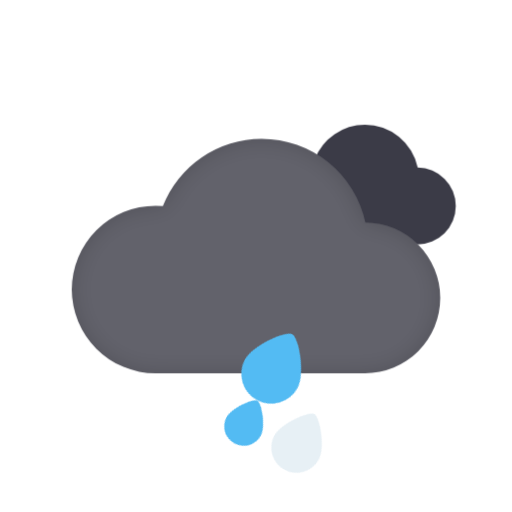
t = 0.00 s
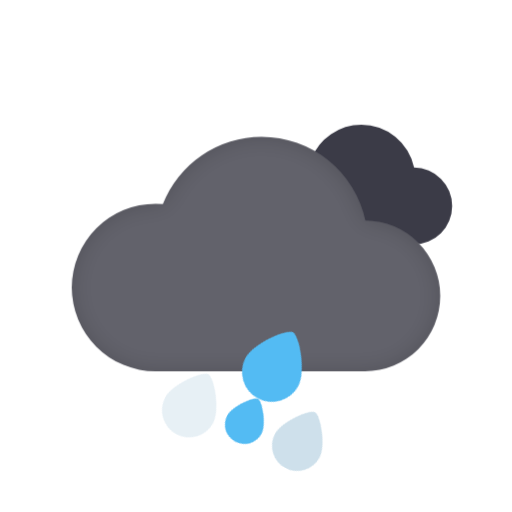
t = 1.93 s
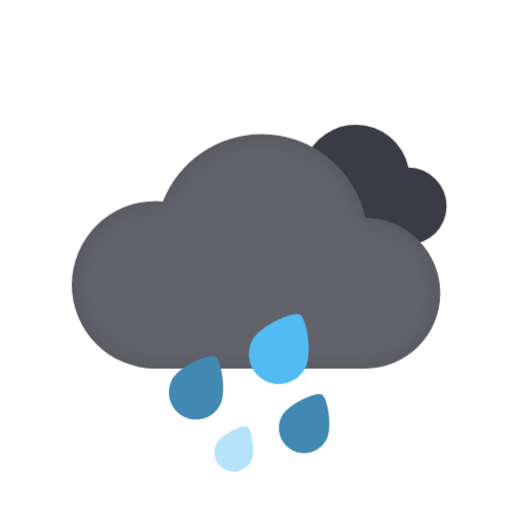
t = 3.16 s
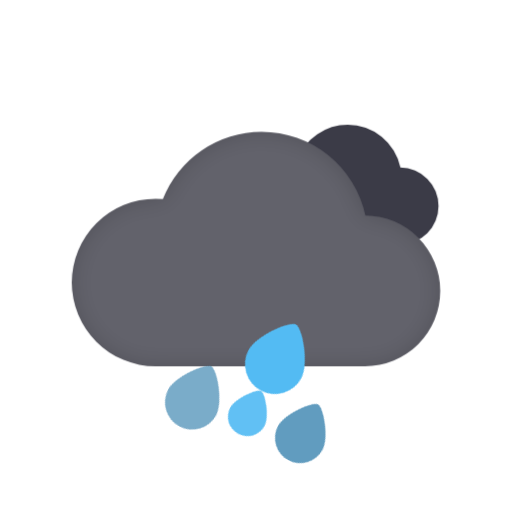
t = 5.61 s
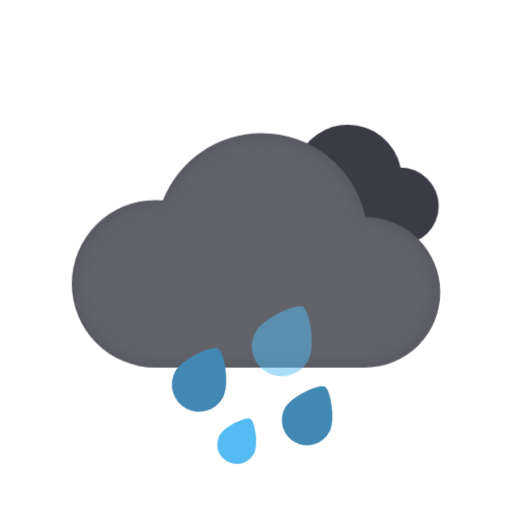
t = 6.83 s
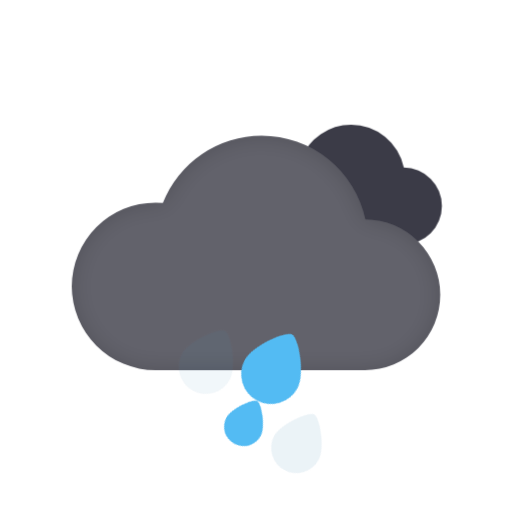
t = 8.06 s

The animated SVG that drew these frames (rendered in a browser with its animation timeline set to each time). Animation: 3 CSS @keyframes rules; frames cover the first 8.05 s, repeats indefinitely.

<svg xmlns="http://www.w3.org/2000/svg" width="146" height="146" viewBox="0 0 146 146"><title>Heavy rain</title><style>.a{transform-box:fill-box;transform-origin:center}@keyframes drift{0%,100%{transform:translateX(0)}50%{transform:translateX(-5px)}}.drift{animation:drift 12.25s ease-in-out infinite}@keyframes float{0%,100%{transform:translateY(0)}50%{transform:translateY(-2px)}}.float{animation:float 10.5s ease-in-out infinite}@keyframes fall{0%{transform:translate(1px,-3px);opacity:0}10%,70%{opacity:1}100%{transform:translate(-4px,10px);opacity:0}}.fall{animation:fall 2.8s linear infinite}.fast{animation-duration:2.01s}@media (prefers-reduced-motion:reduce){.a{animation:none}}</style><g transform="translate(76.56 35.57)"><g class="a drift"><path d="M-1977.414,37.123l-.218,0-.229,0A12.162,12.162,0,0,1-1990,24.936a12.162,12.162,0,0,1,12.139-12.187q.535,0,1.059.046A15.382,15.382,0,0,1-1962.486,3a15.394,15.394,0,0,1,15.034,12.187,10.969,10.969,0,0,1,10.861,10.968,10.968,10.968,0,0,1-10.968,10.968Z" transform="translate(1990 -3)" fill="#3b3b47"/></g></g><g transform="translate(20.46 39.57)"><g class="a float"><defs><filter id="heavy-rain-1-Path_125"><feOffset input="SourceAlpha"/><feGaussianBlur stdDeviation="3" result="blur"/><feFlood flood-opacity="0.161" result="color"/><feComposite operator="out" in="SourceGraphic" in2="blur"/><feComposite operator="in" in="color"/><feComposite operator="in" in2="SourceGraphic"/></filter></defs><g><path d="M-1965.324,69.864q-.194,0-.388,0t-.407,0A23.88,23.88,0,0,1-1990,45.984,23.88,23.88,0,0,1-1966.12,22.1q1.052,0,2.083.09A30.259,30.259,0,0,1-1935.872,3,30.259,30.259,0,0,1-1906.3,26.881a21.492,21.492,0,0,1,21.367,21.492,21.492,21.492,0,0,1-21.492,21.492Z" transform="translate(1990 -3)" fill="#62626b"/><g filter="url(#heavy-rain-1-Path_125)"><path d="M-1965.324,69.864q-.194,0-.388,0t-.407,0A23.88,23.88,0,0,1-1990,45.984,23.88,23.88,0,0,1-1966.12,22.1q1.052,0,2.083.09A30.259,30.259,0,0,1-1935.872,3,30.259,30.259,0,0,1-1906.3,26.881a21.492,21.492,0,0,1,21.367,21.492,21.492,21.492,0,0,1-21.492,21.492Z" transform="translate(1990 -3)" fill="#fff"/></g></g></g></g><g transform="translate(47.25 85.82)"><g transform="translate(-526.012 -211.382)"><g class="a fall fast"><path d="M15.517,11.638A7.758,7.758,0,0,1,0,11.638C0,7.353,5.819,0,7.758,0s7.758,7.353,7.758,11.638" transform="matrix(0.883, 0.469, -0.469, 0.883, 535.118, 219.145)" fill="#4188b2" fill-rule="evenodd"/></g><g class="a fall fast" style="animation-delay:-1.31s"><path d="M17.066,12.8A8.533,8.533,0,0,1,0,12.8C0,8.087,6.4,0,8.533,0s8.533,8.087,8.533,12.8" transform="matrix(0.883, 0.469, -0.469, 0.883, 556.819, 211.382)" fill="#53bbf3" fill-rule="evenodd"/></g><g class="a fall fast" style="animation-delay:-0.61s"><path d="M11.088,8.316A5.544,5.544,0,0,1,0,8.316C0,5.254,4.158,0,5.544,0s5.544,5.254,5.544,8.316" transform="matrix(0.883, 0.469, -0.469, 0.883, 547.766, 236.277)" fill="#53bbf3" fill-rule="evenodd"/></g><g class="a fall fast" style="animation-delay:-1.93s"><path d="M14.4,10.8A7.2,7.2,0,0,1,0,10.8C0,6.824,5.4,0,7.2,0s7.2,6.824,7.2,10.8" transform="matrix(0.883, 0.469, -0.469, 0.883, 565.832, 230.783)" fill="#4188b2" fill-rule="evenodd"/></g></g></g></svg>
